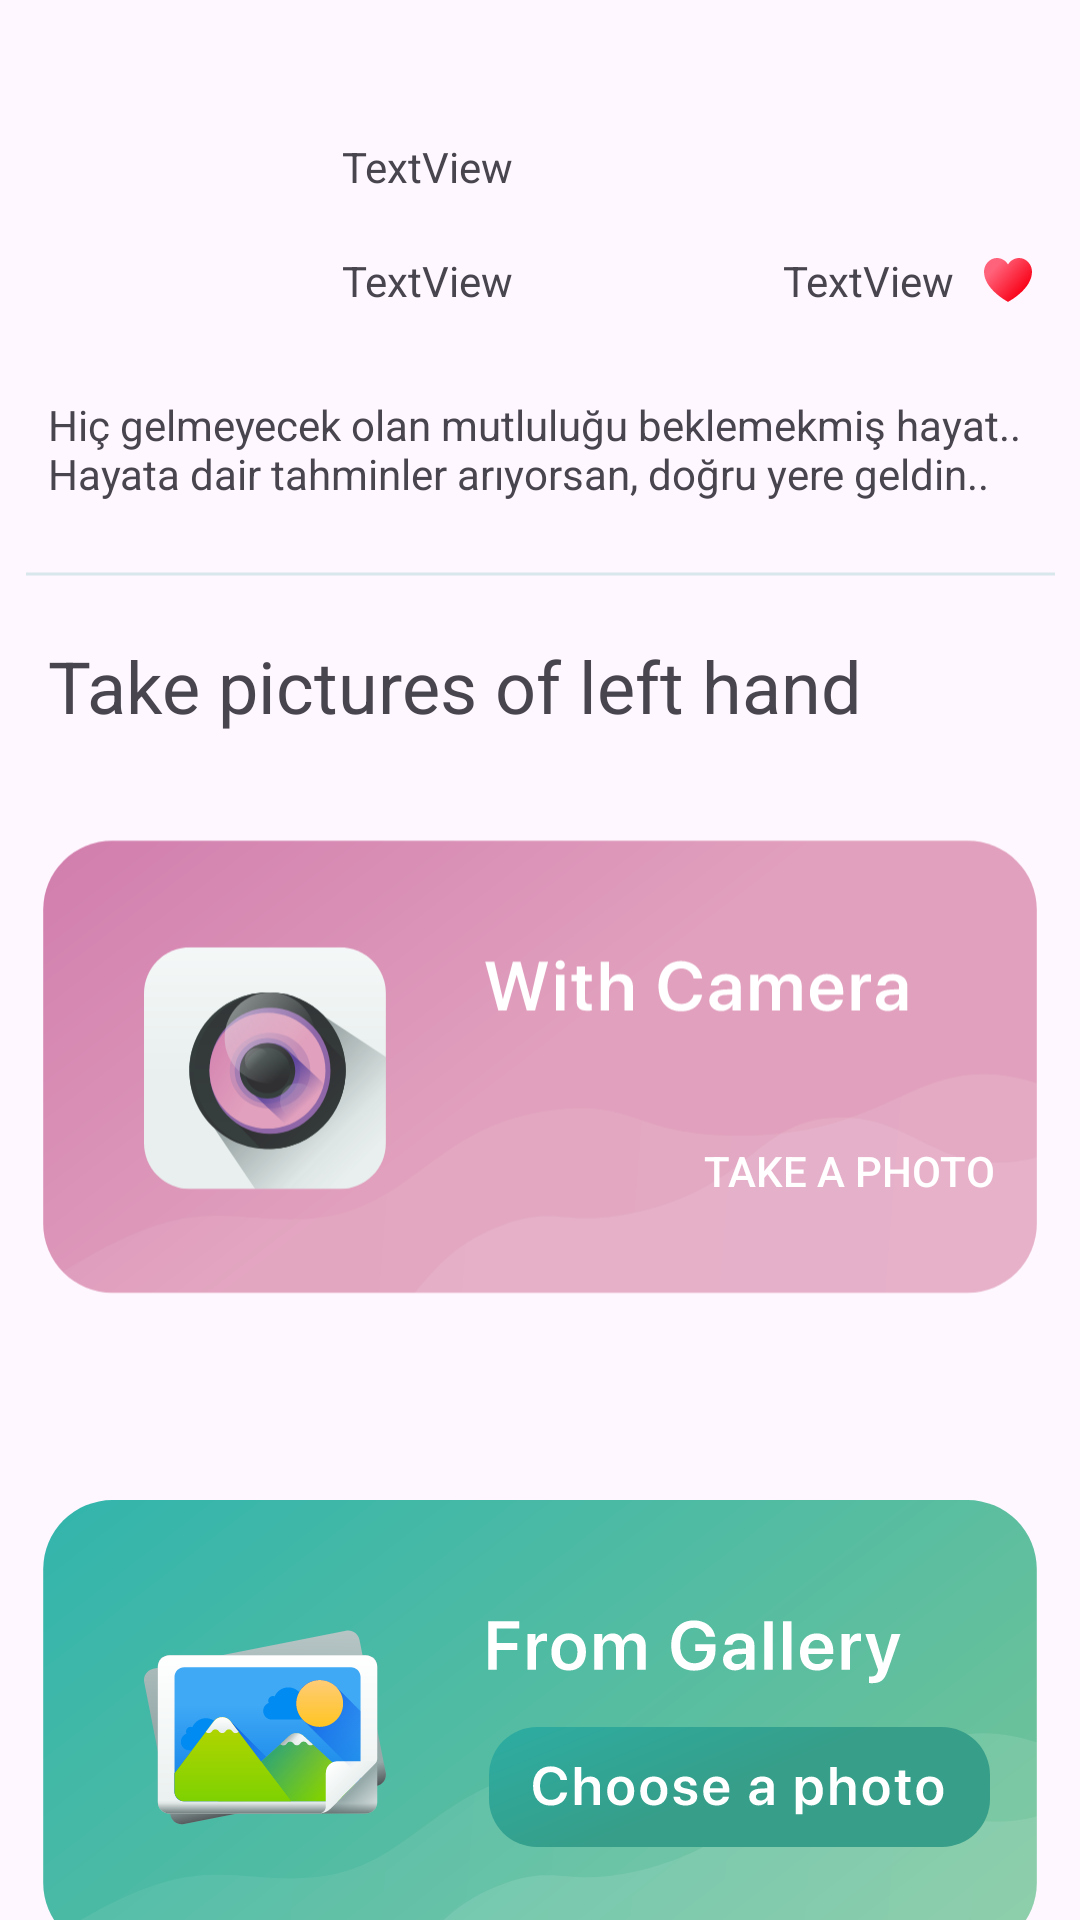

Android layout source for this screen:
<!-- AndroidManifest.xml: application theme Theme.FalciZiraddin -->
<!-- res/layout/activity_palmistiry.xml -->
<?xml version="1.0" encoding="utf-8"?>
<androidx.constraintlayout.widget.ConstraintLayout xmlns:android="http://schemas.android.com/apk/res/android"
    xmlns:app="http://schemas.android.com/apk/res-auto"
    xmlns:tools="http://schemas.android.com/tools"
    android:layout_width="match_parent"
    android:layout_height="match_parent"
    tools:context=".PalmistiryActivity">

    <ImageView
        android:id="@+id/imageView34"
        android:layout_width="wrap_content"
        android:layout_height="wrap_content"
        android:layout_marginTop="20dp"
        app:layout_constraintEnd_toEndOf="@+id/imageView33"
        app:layout_constraintHorizontal_bias="0.673"
        app:layout_constraintStart_toStartOf="@+id/imageView33"
        app:layout_constraintTop_toBottomOf="@+id/imageView33"
        app:srcCompat="@drawable/fromgalery" />

    <ImageView
        android:id="@+id/imageView16"
        android:layout_width="70dp"
        android:layout_height="70dp"
        android:layout_marginStart="16dp"
        android:layout_marginTop="40dp"
        app:layout_constraintStart_toStartOf="parent"
        app:layout_constraintTop_toTopOf="parent"
        tools:srcCompat="@tools:sample/avatars" />

    <TextView
        android:id="@+id/textView11"
        android:layout_width="wrap_content"
        android:layout_height="wrap_content"
        android:layout_marginStart="28dp"
        android:layout_marginTop="6dp"
        android:text="TextView"
        app:layout_constraintStart_toEndOf="@+id/imageView16"
        app:layout_constraintTop_toTopOf="@+id/imageView16" />

    <TextView
        android:id="@+id/textView13"
        android:layout_width="wrap_content"
        android:layout_height="wrap_content"
        android:layout_marginTop="19dp"
        android:text="TextView"
        app:layout_constraintBottom_toBottomOf="@+id/imageView16"
        app:layout_constraintEnd_toEndOf="@+id/textView11"
        app:layout_constraintHorizontal_bias="0.0"
        app:layout_constraintStart_toStartOf="@+id/textView11"
        app:layout_constraintTop_toBottomOf="@+id/textView11"
        app:layout_constraintVertical_bias="0.0" />

    <TextView
        android:id="@+id/textView14"
        android:layout_width="wrap_content"
        android:layout_height="wrap_content"
        android:layout_marginEnd="10dp"
        android:text="TextView"
        app:layout_constraintBottom_toBottomOf="@+id/textView13"
        app:layout_constraintEnd_toStartOf="@+id/imageView19"
        app:layout_constraintHorizontal_bias="1.0"
        app:layout_constraintStart_toEndOf="@+id/textView13"
        app:layout_constraintTop_toTopOf="@+id/textView13" />

    <ImageView
        android:id="@+id/imageView19"
        android:layout_width="wrap_content"
        android:layout_height="wrap_content"
        android:layout_marginEnd="16dp"
        app:layout_constraintBottom_toBottomOf="@+id/textView14"
        app:layout_constraintEnd_toEndOf="parent"
        app:layout_constraintTop_toTopOf="@+id/textView14"
        app:srcCompat="@drawable/hearticon" />

    <TextView
        android:id="@+id/textView15"
        android:layout_width="333dp"
        android:layout_height="wrap_content"
        android:layout_marginStart="16dp"
        android:layout_marginTop="22dp"
        android:layout_marginEnd="16dp"
        android:gravity="start"
        android:text="Hiç gelmeyecek olan mutluluğu beklemekmiş hayat.. Hayata dair tahminler arıyorsan, doğru yere geldin.."
        app:layout_constraintEnd_toEndOf="parent"
        app:layout_constraintHorizontal_bias="0.0"
        app:layout_constraintStart_toStartOf="parent"
        app:layout_constraintTop_toBottomOf="@+id/imageView16" />

    <ImageView
        android:id="@+id/imageView20"
        android:layout_width="wrap_content"
        android:layout_height="wrap_content"
        android:layout_marginTop="23dp"
        app:layout_constraintEnd_toEndOf="parent"
        app:layout_constraintStart_toStartOf="parent"
        app:layout_constraintTop_toBottomOf="@+id/textView15"
        app:srcCompat="@drawable/vectorxett" />

    <TextView
        android:id="@+id/textView16"
        android:layout_width="wrap_content"
        android:layout_height="wrap_content"
        android:layout_marginStart="16dp"

        android:layout_marginTop="20dp"
        android:layout_marginEnd="64dp"
        android:text="Take pictures of left hand"
        android:textSize="24dp"
        app:layout_constraintEnd_toEndOf="parent"
        app:layout_constraintHorizontal_bias="0.0"
        app:layout_constraintStart_toStartOf="parent"
        app:layout_constraintTop_toBottomOf="@+id/imageView20" />

    <ImageView
        android:id="@+id/imageView33"
        android:layout_width="wrap_content"
        android:layout_height="wrap_content"
        android:layout_marginTop="25dp"
        app:layout_constraintEnd_toEndOf="parent"
        app:layout_constraintStart_toStartOf="parent"
        app:layout_constraintTop_toBottomOf="@+id/textView16"
        app:srcCompat="@drawable/withcamera" />

    <androidx.appcompat.widget.AppCompatButton
        android:id="@+id/button4"
        android:layout_width="wrap_content"
        android:layout_height="wrap_content"
        android:layout_marginStart="153dp"
        android:layout_marginTop="91dp"
        android:layout_marginEnd="25dp"
        android:layout_marginBottom="26dp"
        android:background="@drawable/buttonn"
        android:paddingBottom="15dp"
        android:textColor="@color/white"
        android:text="Take a Photo "
        app:layout_constraintBottom_toBottomOf="@+id/imageView33"
        app:layout_constraintEnd_toEndOf="@+id/imageView33"
        app:layout_constraintHorizontal_bias="1.0"
        app:layout_constraintStart_toStartOf="@+id/imageView33"
        app:layout_constraintTop_toTopOf="@+id/imageView33" />

    <androidx.appcompat.widget.AppCompatButton
        android:id="@+id/button5"
        android:layout_width="wrap_content"
        android:layout_height="wrap_content"
        android:background="@drawable/butonnyasil"
        app:layout_constraintBottom_toBottomOf="@+id/imageView34"
        app:layout_constraintEnd_toEndOf="@+id/imageView34"
        app:layout_constraintHorizontal_bias="0.871"
        app:layout_constraintStart_toStartOf="@+id/imageView34"
        app:layout_constraintTop_toTopOf="@+id/imageView34"
        app:layout_constraintVertical_bias="0.678" />

</androidx.constraintlayout.widget.ConstraintLayout>
<!-- resources referenced by this layout -->
<resources>
  <!-- drawable butonnyasil: vector/xml drawable (drawable, 4730 chars, omitted) -->
  <!-- drawable fromgalery: vector/xml drawable (drawable, 17834 chars, omitted) -->
  <!-- drawable hearticon (drawable) -->
  <vector xmlns:android="http://schemas.android.com/apk/res/android"
      xmlns:aapt="http://schemas.android.com/aapt"
      android:width="16dp"
      android:height="15dp"
      android:viewportWidth="16"
      android:viewportHeight="15">
    <path
        android:pathData="M11.724,0C10.18,0 8.756,0.833 8,2.179C7.244,0.833 5.82,0 4.276,0C1.914,0 0,2.19 0,4.552C0,10.483 8,14.621 8,14.621C8,14.621 16,10.483 16,4.552C16,2.19 14.085,0 11.724,0Z">
      <aapt:attr name="android:fillColor">
        <gradient 
            android:startX="3.943"
            android:startY="2.891"
            android:endX="13.021"
            android:endY="11.225"
            android:type="linear">
          <item android:offset="0" android:color="#FFFF637B"/>
          <item android:offset="1" android:color="#FFF90217"/>
        </gradient>
      </aapt:attr>
    </path>
  </vector>
  <!-- drawable vectorxett (drawable) -->
  <vector xmlns:android="http://schemas.android.com/apk/res/android"
      android:width="343dp"
      android:height="2dp"
      android:viewportWidth="343"
      android:viewportHeight="2">
    <path
        android:strokeWidth="1"
        android:pathData="M0,1H343"
        android:fillColor="#00000000"
        android:strokeColor="#D8E7EC"/>
  </vector>
  <!-- drawable withcamera: vector/xml drawable (drawable, 14235 chars, omitted) -->
  <style name="Theme.FalciZiraddin" parent="Base.Theme.FalciZiraddin" />
  <style name="Base.Theme.FalciZiraddin" parent="Theme.Material3.DayNight.NoActionBar">
          
          
      </style>
  <!-- not gathered from this repository: default colours our renderer supplied (Android Studio template values) -->
  <color name="white">#FFFFFFFF</color>
</resources>
